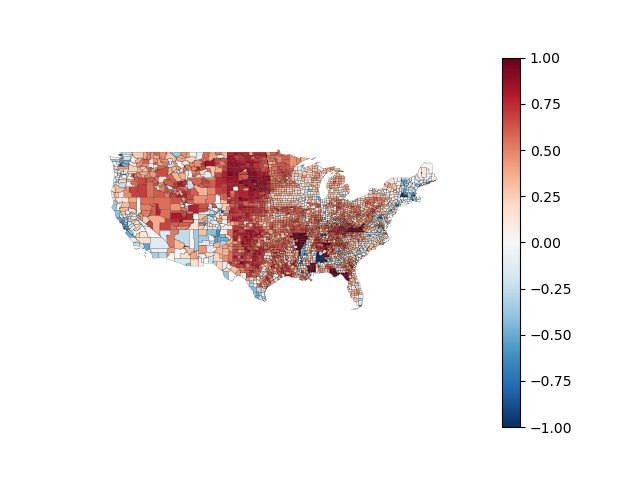

Data behind this chart, as committed beside it:
state, state_po, county_fips, votes, totalVotes_x, totalStateVotes, totalVotes_y, votePercentage
ALABAMA, AL, 1001, 27438, 54876, 54876, 109752, 0.4637
ALABAMA, AL, 1003, 108290, 216580, 216580, 433160, 0.5507
ALABAMA, AL, 1005, 10334, 20668, 20668, 41336, 0.09212
ALABAMA, AL, 1007, 7744, 7744, 7744, 7744, 1.0
ALABAMA, AL, 1009, 24996, 27115, 49992, 54230, 0.9849
ALABAMA, AL, 1011, 4498, 8996, 8996, 17992, -0.4887
ALABAMA, AL, 1013, 9330, 18660, 18660, 37320, 0.1655
ALABAMA, AL, 1015, 50526, 101052, 101052, 202104, 0.4304
ALABAMA, AL, 1017, 15080, 30160, 30160, 60320, 0.1922
ALABAMA, AL, 1019, 12164, 24328, 24328, 48656, 0.7542
ALABAMA, AL, 1021, 16111, 16111, 16111, 16111, 1.0
ALABAMA, AL, 1023, 3894, 3894, 3894, 3894, -1.0
ALABAMA, AL, 1025, 9241, 13627, 18482, 27254, -0.3555
ALABAMA, AL, 1027, 6858, 13716, 13716, 27432, 0.6652
ALABAMA, AL, 1029, 7136, 14272, 14272, 28544, 0.8192
ALABAMA, AL, 1031, 22086, 44172, 44172, 88344, 0.5585
ALABAMA, AL, 1033, 27469, 54938, 54938, 109876, 0.4071
ALABAMA, AL, 1035, 6222, 12444, 12444, 24888, 0.03986
ALABAMA, AL, 1037, 3774, 3774, 3774, 3774, 1.0
ALABAMA, AL, 1039, 17145, 34290, 34290, 68580, 0.6841
ALABAMA, AL, 1041, 6505, 13010, 13010, 26020, 0.4807
ALABAMA, AL, 1043, 41492, 82984, 82984, 165968, 0.7899
ALABAMA, AL, 1045, 19475, 38950, 38950, 77900, 0.4748
ALABAMA, AL, 1047, 13294, 13294, 13294, 13294, -1.0
ALABAMA, AL, 1049, 28913, 57826, 57826, 115652, 0.692
ALABAMA, AL, 1051, 40601, 81202, 81202, 162404, 0.506
ALABAMA, AL, 1053, 15670, 31340, 31340, 62680, 0.364
ALABAMA, AL, 1055, 47283, 94566, 94566, 189132, 0.5191
ALABAMA, AL, 1057, 8662, 17324, 17324, 34648, 0.686
ALABAMA, AL, 1059, 12380, 24760, 24760, 49520, 0.6564
ALABAMA, AL, 1061, 12436, 24872, 24872, 49744, 0.7428
ALABAMA, AL, 1063, 4033, 4033, 4033, 4033, -1.0
ALABAMA, AL, 1065, 5353, 5353, 5353, 5353, -1.0
ALABAMA, AL, 1067, 9151, 18302, 18302, 36604, 0.4477
ALABAMA, AL, 1069, 45685, 91370, 91370, 182740, 0.4419
ALABAMA, AL, 1071, 19508, 19596, 39016, 39192, 0.9992
ALABAMA, AL, 1073, 245419, 245419, 490838, 490838, 0.1018
ALABAMA, AL, 1075, 7111, 14222, 14222, 28444, 0.7348
ALABAMA, AL, 1077, 33023, 33023, 33023, 33023, 1.0
ALABAMA, AL, 1079, 15758, 31516, 31516, 63032, 0.5595
ALABAMA, AL, 1081, 70555, 141110, 141110, 282220, 0.2539
ALABAMA, AL, 1083, 37371, 37371, 37371, 37371, 1.0
ALABAMA, AL, 1085, 5238, 5238, 5238, 5238, -1.0
ALABAMA, AL, 1087, 8608, 17216, 17216, 34432, -0.5822
ALABAMA, AL, 1089, 121634, 121634, 121634, 121634, 1.0
ALABAMA, AL, 1091, 6399, 6399, 6399, 6399, -1.0
ALABAMA, AL, 1093, 13708, 27416, 27416, 54832, 0.7867
ALABAMA, AL, 1095, 39216, 78432, 78432, 156864, 0.7123
ALABAMA, AL, 1097, 181197, 362394, 362394, 724788, 0.1243
ALABAMA, AL, 1099, 10563, 21126, 21126, 42252, 0.1444
ALABAMA, AL, 1101, 96962, 175672, 193924, 351344, -0.3105
ALABAMA, AL, 1103, 41646, 41646, 41646, 41646, 1.0
ALABAMA, AL, 1105, 4119, 4119, 4119, 4119, -1.0
ALABAMA, AL, 1107, 5070, 5070, 5070, 5070, -1.0
ALABAMA, AL, 1109, 13652, 27304, 27304, 54608, 0.1989
ALABAMA, AL, 1111, 10650, 21300, 21300, 42600, 0.5992
ALABAMA, AL, 1113, 21087, 42174, 42174, 84348, -0.03533
ALABAMA, AL, 1115, 43929, 87858, 87858, 175716, 0.6608
ALABAMA, AL, 1117, 88447, 88447, 88447, 88447, 1.0
ALABAMA, AL, 1119, 5037, 5037, 5037, 5037, -1.0
... 3,016 more rows
